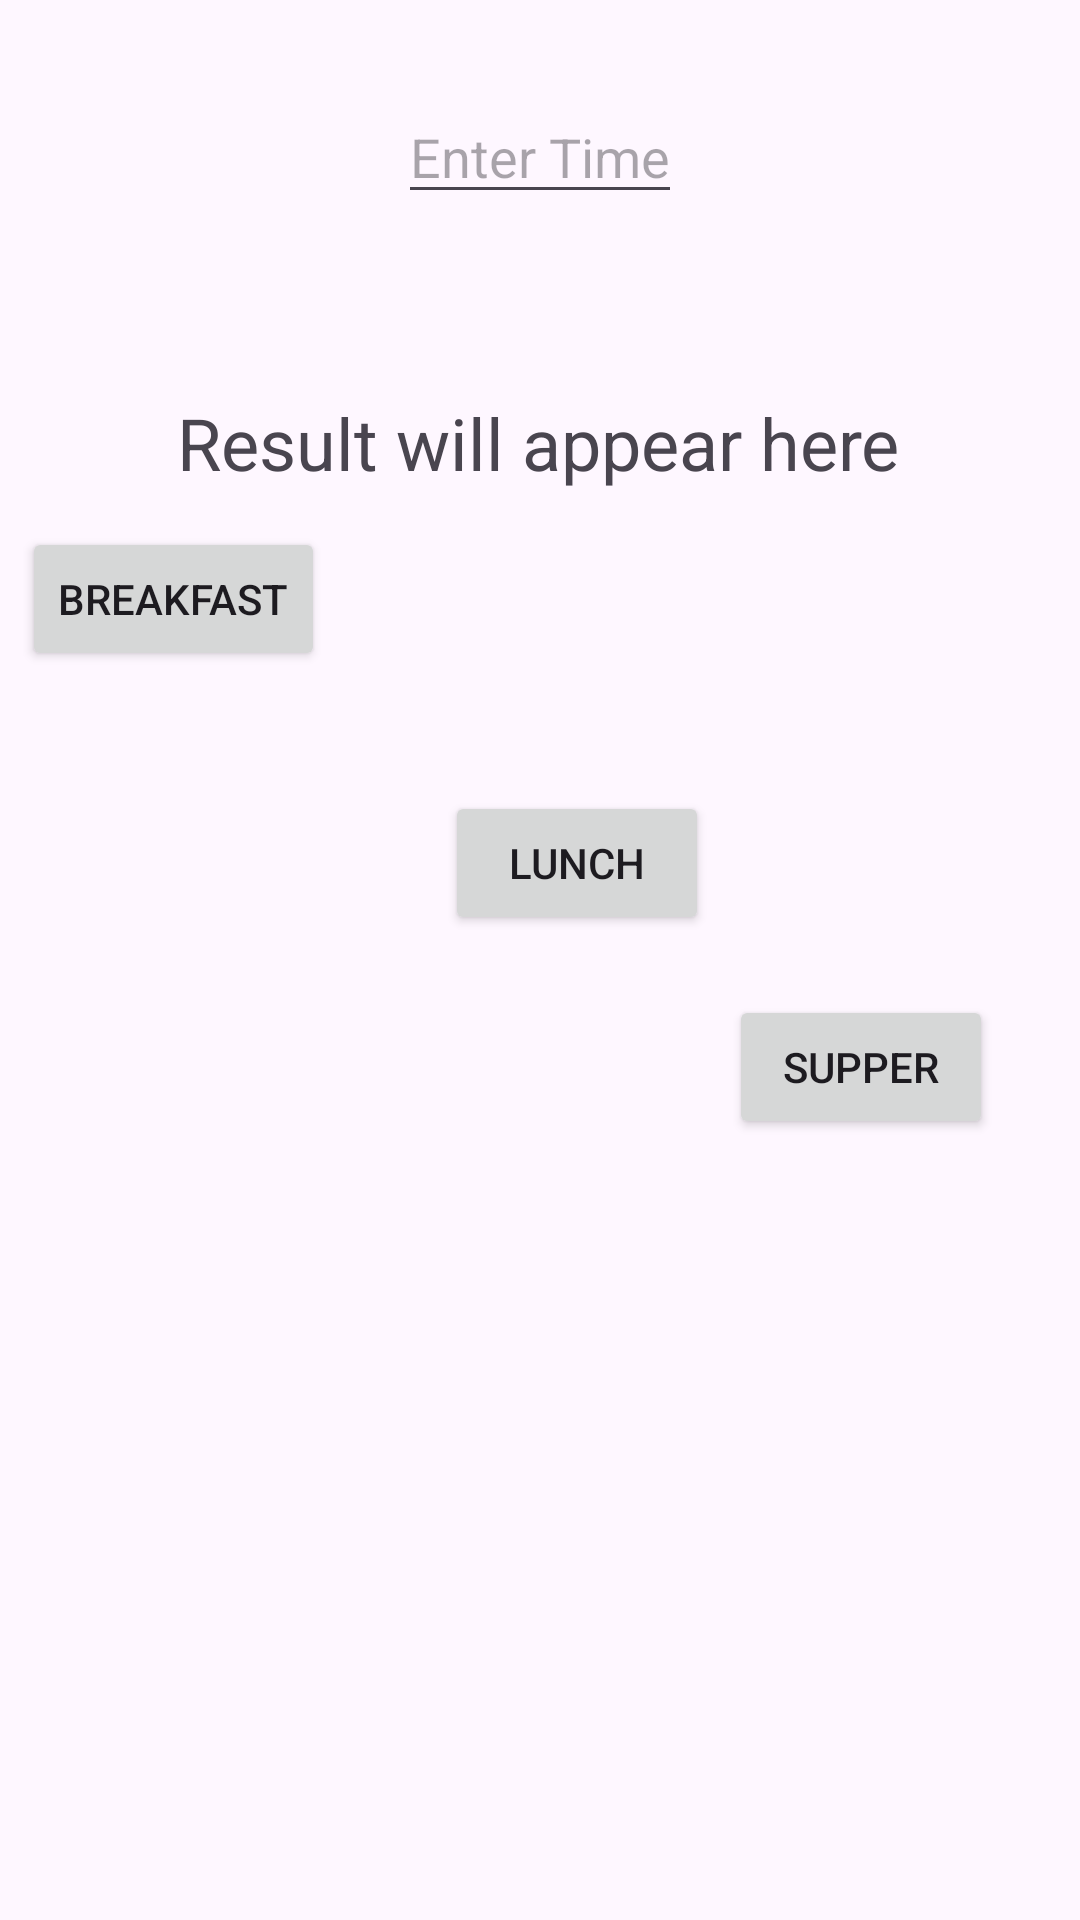

This screen was rendered from an Android layout file. Write that file and the resources it references.
<!-- AndroidManifest.xml: application theme Theme.Msiza1Eatery -->
<!-- res/layout/timeinformation.xml -->
<?xml version="1.0" encoding="utf-8"?>
<androidx.constraintlayout.widget.ConstraintLayout
    xmlns:android="http://schemas.android.com/apk/res/android"
    xmlns:app="http://schemas.android.com/apk/res-auto"
    xmlns:tools="http://schemas.android.com/tools"
    android:layout_width="match_parent"
    android:layout_height="match_parent"
    tools:context=".timeinformation">


    <EditText
        android:id="@+id/etTime"
        android:layout_width="wrap_content"
        android:layout_height="wrap_content"
        android:hint="Enter Time"
        android:inputType="time"
        android:textSize="18sp"
        app:layout_constraintTop_toTopOf="parent"
        app:layout_constraintStart_toStartOf="parent"
        app:layout_constraintEnd_toEndOf="parent"
        android:layout_marginTop="30dp" />



    <TextView
        android:id="@+id/tvMessage"
        android:layout_width="wrap_content"
        android:layout_height="wrap_content"
        android:layout_marginTop="60dp"
        android:text="Result will appear here"
        android:textSize="24sp"
        app:layout_constraintEnd_toEndOf="parent"
        app:layout_constraintHorizontal_bias="0.497"
        app:layout_constraintStart_toStartOf="parent"
        app:layout_constraintTop_toBottomOf="@id/etTime" />

    <androidx.constraintlayout.widget.Guideline
        android:id="@+id/guidelineCenter"
        android:layout_width="wrap_content"
        android:layout_height="wrap_content"
        android:orientation="vertical"
        app:layout_constraintGuide_percent="0.39" />

    <Button
        android:id="@+id/buttonBreakfast"
        android:layout_width="wrap_content"
        android:layout_height="wrap_content"
        android:layout_marginTop="12dp"
        android:layout_marginEnd="32dp"
        android:text="BREAKFAST"
        app:layout_constraintEnd_toStartOf="@id/guidelineCenter"
        app:layout_constraintTop_toBottomOf="@id/tvMessage" />

    <Button
        android:id="@+id/buttonLunch"
        android:layout_width="wrap_content"
        android:layout_height="wrap_content"
        android:layout_marginStart="8dp"
        android:layout_marginTop="88dp"
        android:text="LUNCH"
        app:layout_constraintStart_toEndOf="@id/guidelineCenter"
        app:layout_constraintTop_toTopOf="@+id/buttonBreakfast" />

    <Button
        android:id="@+id/buttonSupper"
        android:layout_width="wrap_content"
        android:layout_height="wrap_content"
        android:layout_marginTop="20dp"
        android:text="SUPPER"
        app:layout_constraintEnd_toEndOf="parent"
        app:layout_constraintHorizontal_bias="0.893"
        app:layout_constraintStart_toStartOf="parent"
        app:layout_constraintTop_toBottomOf="@id/buttonLunch" />

</androidx.constraintlayout.widget.ConstraintLayout>
<!-- resources referenced by this layout -->
<resources>
  <style name="Theme.Msiza1Eatery" parent="Base.Theme.Msiza1Eatery" />
  <style name="Base.Theme.Msiza1Eatery" parent="Theme.Material3.DayNight.NoActionBar">
          
          
      </style>
</resources>
